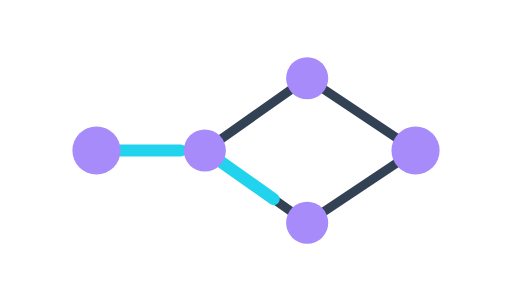
t = 0.00 s
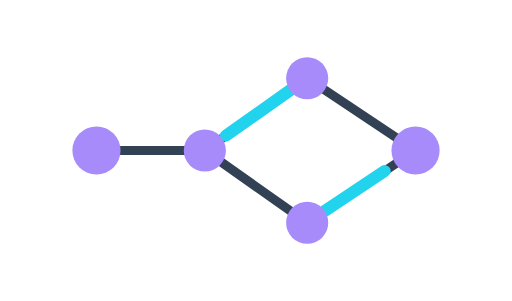
t = 0.34 s
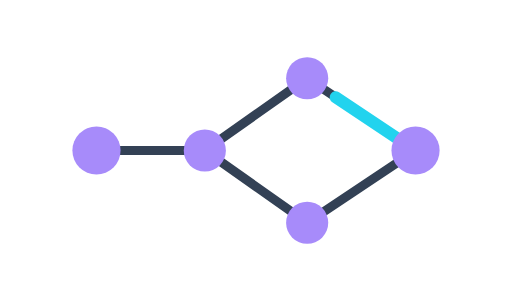
t = 0.68 s
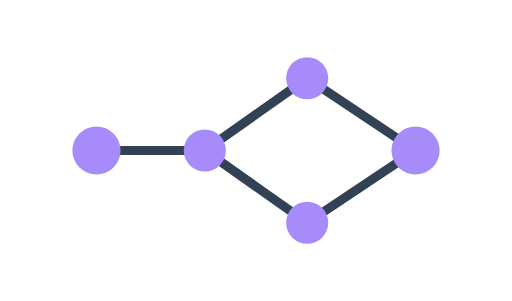
t = 1.01 s

The animated SVG that drew these frames (rendered in a browser with its animation timeline set to each time). Animation: 1 SMIL element (animate=1); one cycle of 1.35 s, repeats indefinitely.

<svg width="170" height="100" viewBox="0 0 170 100" xmlns="http://www.w3.org/2000/svg" fill="none" role="img" aria-labelledby="loading_neural_synapse-title loading_neural_synapse-desc">
  <title id="loading_neural_synapse-title">Loading Neural Synapse</title>
  <desc id="loading_neural_synapse-desc">An animated README SVG asset illustrating Loading Neural Synapse.</desc>
  <g stroke="#334155" stroke-width="3">
    <path d="M32 50h36l34-24 36 24"/>
    <path d="M68 50l34 24 36-24"/>
  </g>
  <path d="M32 50h36l34-24 36 24M68 50l34 24 36-24" stroke="#22D3EE" stroke-width="4" stroke-linecap="round" stroke-linejoin="round" stroke-dasharray="28 150">
    <animate attributeName="stroke-dashoffset" values="0;-178" dur="1.35s" repeatCount="indefinite"/>
  </path>
  <g fill="#A78BFA">
    <circle cx="32" cy="50" r="8"/><circle cx="68" cy="50" r="7"/><circle cx="102" cy="26" r="7"/><circle cx="102" cy="74" r="7"/><circle cx="138" cy="50" r="8"/>
  </g>
</svg>
